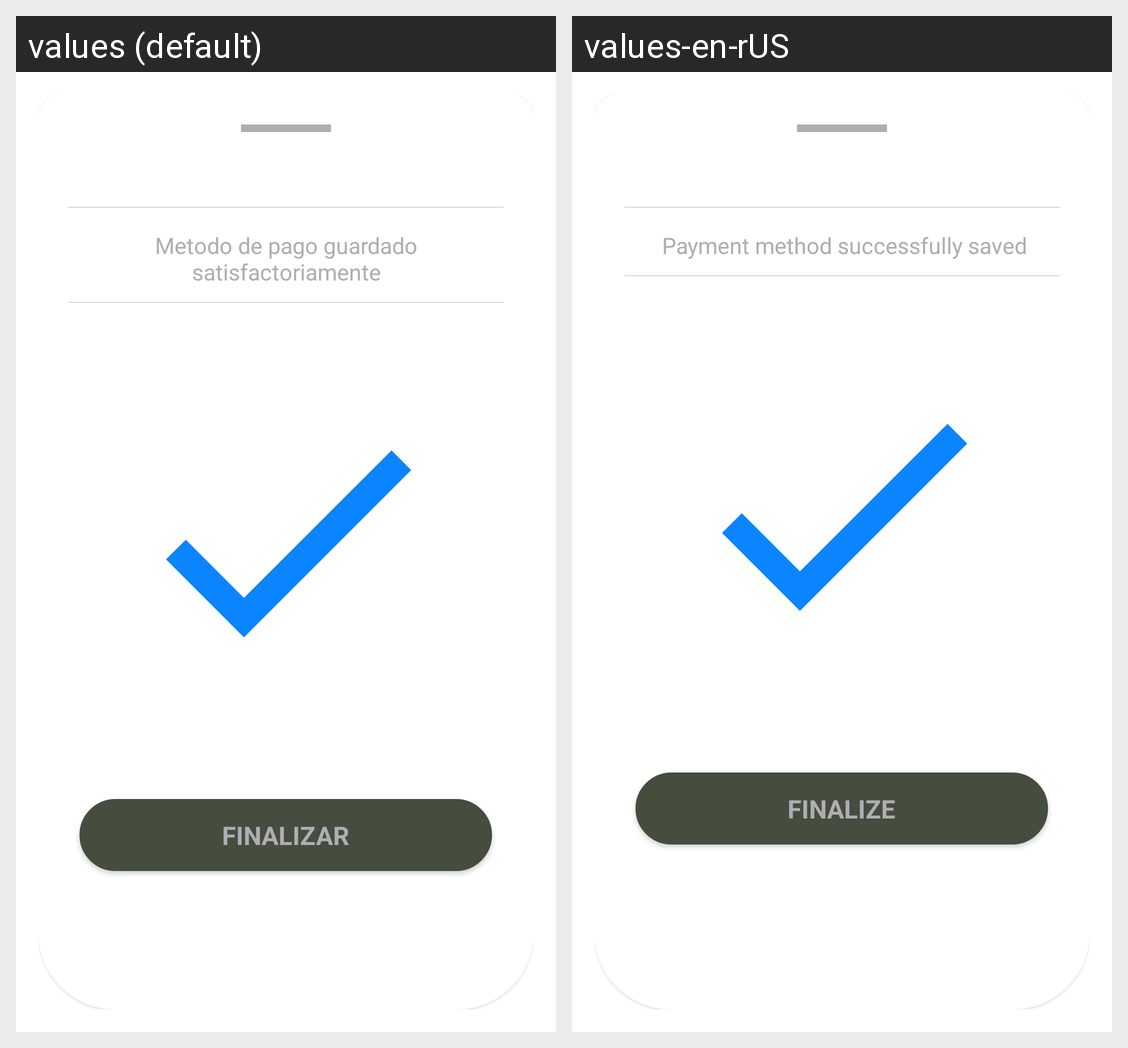

The same Android screen rendered under two of its app's locales, left to right. List the strings drawn on it with the default value and each locale's translation.
Android screen res/layout/succefull_save_cards.xml rendered under 2 locales, left to right: values (default), values-en-rUS. Device: Nexus 5 (rendered at 1080×1920; each locale shown at half size, 540×960, under a caption strip naming it); theme AppTheme.
Strings drawn on this screen, with the default value and each locale's value (text and hints the layout hard-codes, and strings that could not be matched under every locale, appear in the picture but are not listed):

payment_method_save_succefull
  values: Metodo de pago guardado satisfactoriamente
  values-en-rUS:  Payment method successfully saved

process_finished
  values: FINALIZAR
  values-en-rUS: FINALIZE
